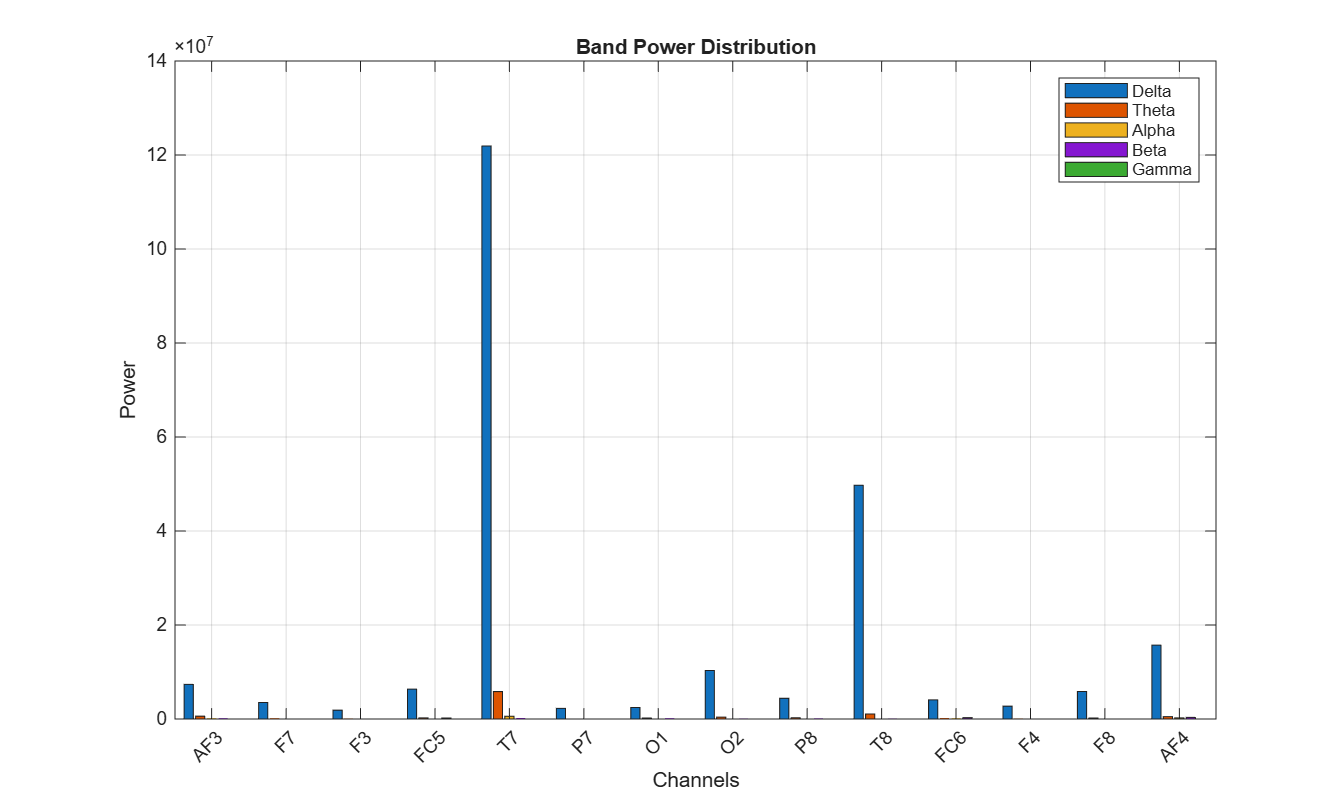

The file beside this chart, header and first rows:
Channel, Delta, Theta, Alpha, Beta, Gamma
AF3, 7362938, 598320, 180943, 194936, 16.9
F7, 3518294, 184681, 49990, 94734, 37.3
F3, 1876446, 137568, 54362, 84579, 87.55
FC5, 6351228, 241220, 117581, 214703, 16.77
T7, 121913408, 5838260, 583975, 204057, 241.6
P7, 2255718, 108754, 54744, 117088, 168.5
O1, 2446792, 216943, 105994, 175138, 9.99
O2, 10317053, 396659, 106056, 136563, 18.56
P8, 4402515, 272994, 118001, 152206, 15.8
T8, 49726736, 1056454, 108510, 125877, 160
FC6, 4068950, 204413, 199087, 277356, 10.29
F4, 2728198, 136458, 55797, 68658, 42.23
F8, 5847134, 213088, 69932, 100362, 8.864
AF4, 15712613, 497056, 237325, 340672, 26.8
